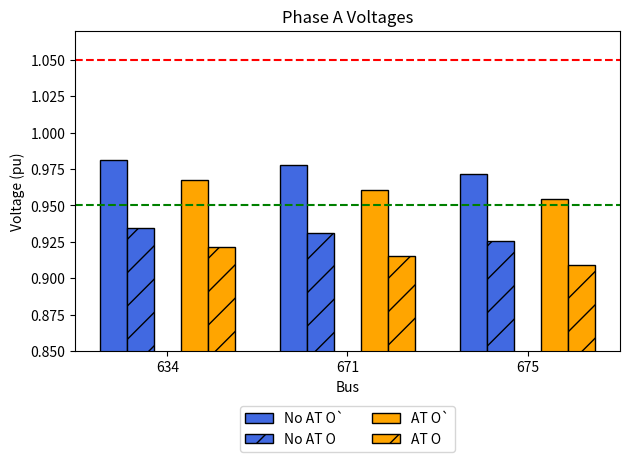

The matplotlib source for this figure:
import matplotlib.pyplot as plt
import numpy as np

N = 3
ind = np.arange(N)
width = 0.15

avals = [0.981, 0.9778, 0.9719]
#avals = [1.011, 1.041, 1.043]
#avals = [1.043, 1.029, 1.028]
bar1 = plt.bar(ind, avals, width, color = 'royalblue', label = 'No AT O`', edgecolor = "black")

bvals = [0.9342, 0.9312, 0.9257]
#bvals = [0.9631, 0.9913, 0.9934]
#bvals = [0.9934, 0.9801, 0.9786]
bar2 = plt.bar(ind+width, bvals, width, color = 'royalblue', label = 'No AT O', hatch = '/', edgecolor = "black")

xvals = [0.9672, 0.9608, 0.9546]
#xvals = [0.9956, 1.0238, 1.026]
#xvals = [0.9916, 0.9726, 0.9707]
bar3 = plt.bar(ind+width*3, xvals, width, color = 'orange', label = 'AT O`', edgecolor = "black")

yvals = [0.9211, 0.9151, 0.9091]
#yvals = [0.9482, 0.9751, 0.9772]
#yvals = [0.9444, 0.9263, 0.9245]
bar4 = plt.bar(ind+width*4, yvals, width, color='orange', hatch = '/', label = 'AT O', edgecolor = "black")



# line colour is blue
plt.axhline(y=1.05, color='r', linestyle='--')

# line colour is white
plt.axhline(y=0.95, color='g', linestyle='--')

plt.xlabel("Bus")
plt.ylabel('Voltage (pu)')
plt.ylim(0.85, 1.07)
plt.title("Phase A Voltages")

plt.xticks(ind+width*2,['634', '671', '675'])
plt.legend(handles=[bar1, bar2, bar3, bar4], loc='upper center', bbox_to_anchor=(0.5, -0.15),
          fancybox=True, ncol=2)
plt.tight_layout()
#plt.legend( (bar1, bar2, bar3, bar4), ('No FDI Trained Attacked', 'No FDI Trained True', 'FDI Trained Attacked', 'FDI Trained True') )
#plt.grid()
plt.show()

